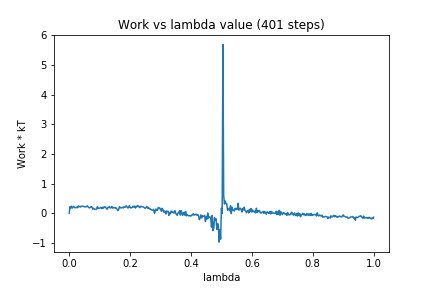

The data file committed next to this chart (first rows):
0, 0.0
1, 0.2291
2, 0.1819
3, 0.2418
4, 0.1792
5, 0.2112
6, 0.2417
7, 0.199
8, 0.1919
9, 0.191
10, 0.2104
11, 0.1915
12, 0.2525
13, 0.2235
14, 0.2375
15, 0.2142
16, 0.2401
17, 0.2452
18, 0.242
19, 0.2327
20, 0.2279
21, 0.2163
22, 0.2267
23, 0.2311
24, 0.2566
25, 0.2127
26, 0.1879
27, 0.1888
28, 0.2136
29, 0.2312
30, 0.2067
31, 0.141
32, 0.1715
33, 0.1417
34, 0.1402
35, 0.1333
36, 0.1502
37, 0.2282
38, 0.1694
39, 0.167
40, 0.1771
41, 0.1949
42, 0.194
43, 0.1604
44, 0.2066
45, 0.1757
46, 0.225
47, 0.2124
48, 0.2068
49, 0.1578
50, 0.1412
51, 0.2012
52, 0.2064
53, 0.2253
54, 0.1797
55, 0.1937
56, 0.2352
57, 0.1769
58, 0.1943
59, 0.2002
60, 0.1828
... 340 more rows
